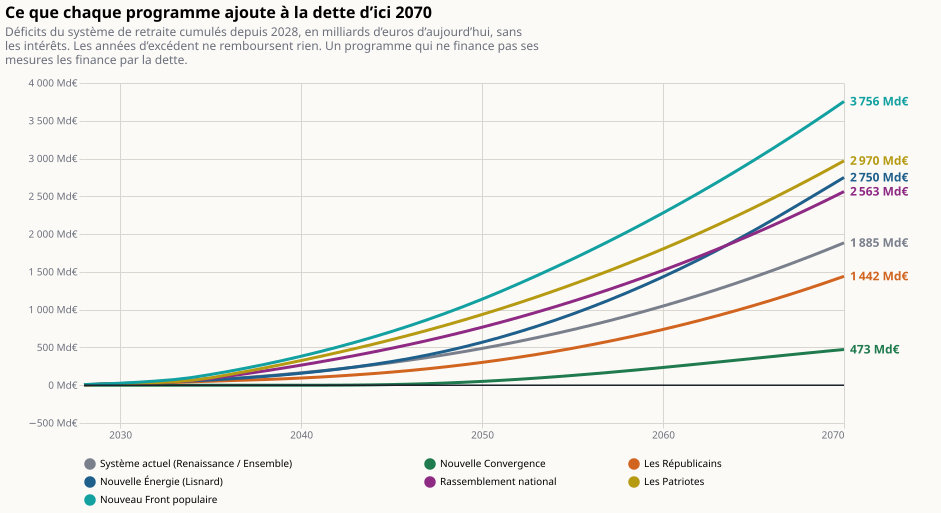

The data file committed next to this chart (first rows):
annee; programme; valeur
2028; Système actuel (Renaissance / Ensemble); 6.037
2029; Système actuel (Renaissance / Ensemble); 12.12
2030; Système actuel (Renaissance / Ensemble); 18.24
2031; Système actuel (Renaissance / Ensemble); 25.84
2032; Système actuel (Renaissance / Ensemble); 34.94
2033; Système actuel (Renaissance / Ensemble); 45.57
2034; Système actuel (Renaissance / Ensemble); 57.74
2035; Système actuel (Renaissance / Ensemble); 71.47
2036; Système actuel (Renaissance / Ensemble); 86.79
2037; Système actuel (Renaissance / Ensemble); 103.7
2038; Système actuel (Renaissance / Ensemble); 122.3
2039; Système actuel (Renaissance / Ensemble); 142.5
2040; Système actuel (Renaissance / Ensemble); 164.4
2041; Système actuel (Renaissance / Ensemble); 187.9
2042; Système actuel (Renaissance / Ensemble); 213.2
2043; Système actuel (Renaissance / Ensemble); 240.3
2044; Système actuel (Renaissance / Ensemble); 269.1
2045; Système actuel (Renaissance / Ensemble); 299.6
2046; Système actuel (Renaissance / Ensemble); 332.5
2047; Système actuel (Renaissance / Ensemble); 367.6
2048; Système actuel (Renaissance / Ensemble); 405.1
2049; Système actuel (Renaissance / Ensemble); 445
2050; Système actuel (Renaissance / Ensemble); 487.2
2051; Système actuel (Renaissance / Ensemble); 531.8
2052; Système actuel (Renaissance / Ensemble); 578.9
2053; Système actuel (Renaissance / Ensemble); 628.5
2054; Système actuel (Renaissance / Ensemble); 680.6
2055; Système actuel (Renaissance / Ensemble); 735.3
2056; Système actuel (Renaissance / Ensemble); 792.5
2057; Système actuel (Renaissance / Ensemble); 852.4
2058; Système actuel (Renaissance / Ensemble); 914.9
2059; Système actuel (Renaissance / Ensemble); 980.1
2060; Système actuel (Renaissance / Ensemble); 1048
2061; Système actuel (Renaissance / Ensemble); 1119
2062; Système actuel (Renaissance / Ensemble); 1192
2063; Système actuel (Renaissance / Ensemble); 1268
2064; Système actuel (Renaissance / Ensemble); 1348
2065; Système actuel (Renaissance / Ensemble); 1430
2066; Système actuel (Renaissance / Ensemble); 1515
2067; Système actuel (Renaissance / Ensemble); 1603
2068; Système actuel (Renaissance / Ensemble); 1694
2069; Système actuel (Renaissance / Ensemble); 1788
2070; Système actuel (Renaissance / Ensemble); 1885
2028; Nouvelle Convergence; 0.00000
2029; Nouvelle Convergence; 0.00000
2030; Nouvelle Convergence; 0.00000
2031; Nouvelle Convergence; 0.00000
2032; Nouvelle Convergence; 0.00000
2033; Nouvelle Convergence; 0.00000
2034; Nouvelle Convergence; 0.00000
2035; Nouvelle Convergence; 0.00000
2036; Nouvelle Convergence; 0.00000
2037; Nouvelle Convergence; 0.00000
2038; Nouvelle Convergence; 0.00000
2039; Nouvelle Convergence; 0.00000
2040; Nouvelle Convergence; 0.00000
2041; Nouvelle Convergence; 0.00000
2042; Nouvelle Convergence; 0.6638
2043; Nouvelle Convergence; 2.275
2044; Nouvelle Convergence; 4.947
... 241 more rows
